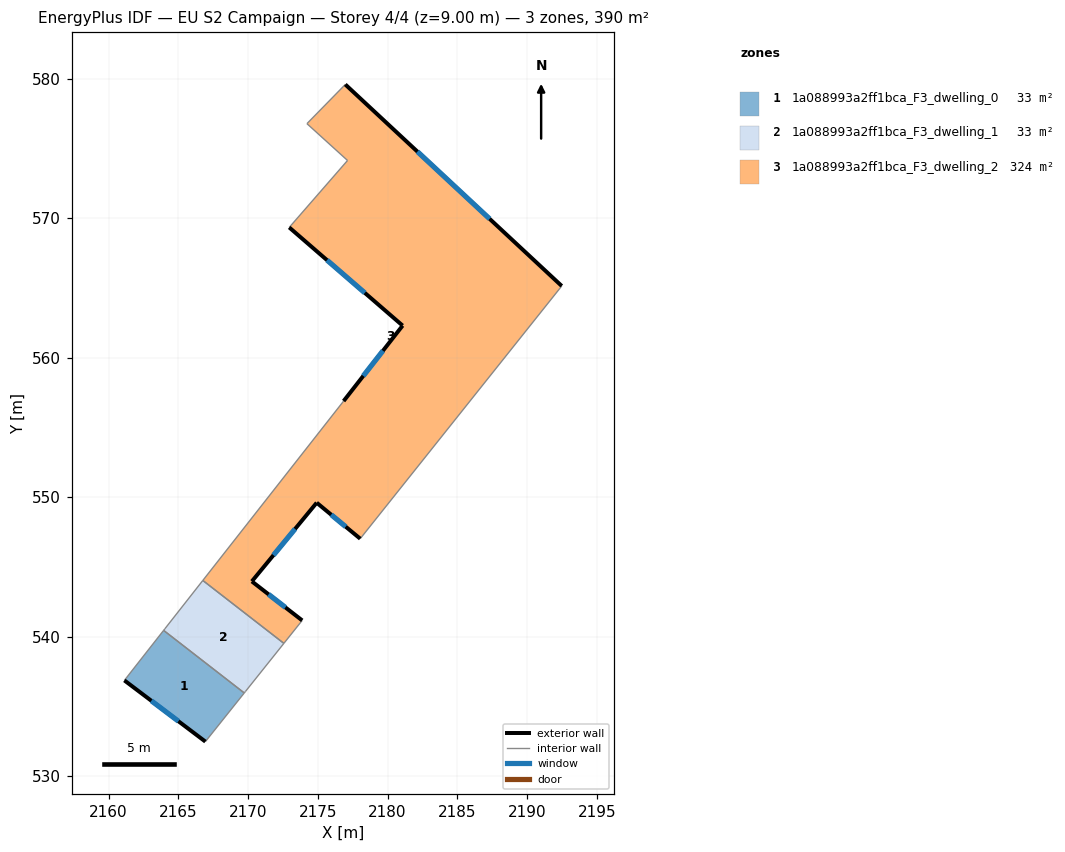
=== STOREY PLAN SPEC (per zone: floor XY polygon, exterior-wall plan segments, windows/doors) ===
zone 1: 1a088993a2ff1bca_F3_dwelling_0  (32.9 m²)
  floor: (2169.73, 535.96) (2166.94, 532.47) (2161.13, 536.86) (2163.94, 540.44)
  exterior wall: (2161.13, 536.86) – (2166.94, 532.47)  [7.3 m]
    window: (2163.07, 535.39) – (2165.00, 533.93)  [2.4 m²]
  interior walls: 3
zone 2: 1a088993a2ff1bca_F3_dwelling_1  (33.4 m²)
  floor: (2172.57, 539.51) (2169.82, 536.07) (2169.73, 535.96) (2163.94, 540.44) (2164.04, 540.56) (2166.75, 544.02)
  interior walls: 6
zone 3: 1a088993a2ff1bca_F3_dwelling_2  (324.0 m²)
  floor: (2192.49, 565.14) (2178.04, 547.02) (2174.92, 549.60) (2170.27, 543.96) (2173.88, 541.16) (2172.57, 539.51) (2166.75, 544.02) (2176.85, 556.89) (2181.08, 562.30) (2172.95, 569.34) (2177.13, 574.14) (2174.22, 576.78) (2176.97, 579.59)
  exterior wall: (2181.08, 562.30) – (2176.85, 556.89)  [6.9 m]
    window: (2179.67, 560.49) – (2178.26, 558.69)  [2.3 m²]
  exterior wall: (2172.95, 569.34) – (2181.08, 562.30)  [10.8 m]
    window: (2175.66, 566.99) – (2178.37, 564.64)  [3.6 m²]
  exterior wall: (2192.49, 565.14) – (2176.97, 579.59)  [21.2 m]
    window: (2187.32, 569.95) – (2182.14, 574.77)  [7.1 m²]
  exterior wall: (2174.92, 549.60) – (2178.04, 547.02)  [4.0 m]
    window: (2175.96, 548.74) – (2177.00, 547.88)  [1.4 m²]
  exterior wall: (2170.27, 543.96) – (2174.92, 549.60)  [7.3 m]
    window: (2171.82, 545.84) – (2173.37, 547.72)  [2.4 m²]
  exterior wall: (2173.88, 541.16) – (2170.27, 543.96)  [4.6 m]
    window: (2172.68, 542.09) – (2171.47, 543.02)  [1.5 m²]
  interior walls: 7

=== DERIVED (storey summary) ===
Building: EU S2 Campaign
Storey: 4 of 4  (floor level z = 9.00 m)
Storey gross floor area: 390.4 m²
Zones on this storey: 3
  - 1a088993a2ff1bca_F3_dwelling_0: floor 32.9 m²; exterior wall 7.3 m (21.8 m²); 1 window(s) 2.4 m²; WWR 11.1%
  - 1a088993a2ff1bca_F3_dwelling_1: floor 33.4 m²
  - 1a088993a2ff1bca_F3_dwelling_2: floor 324.0 m²; exterior wall 54.8 m (164.3 m²); 6 window(s) 18.3 m²; WWR 11.1%
Zone adjacency (shared interzone walls):
  - 1a088993a2ff1bca_F3_dwelling_0 ↔ 1a088993a2ff1bca_F3_dwelling_1
  - 1a088993a2ff1bca_F3_dwelling_1 ↔ 1a088993a2ff1bca_F3_dwelling_2